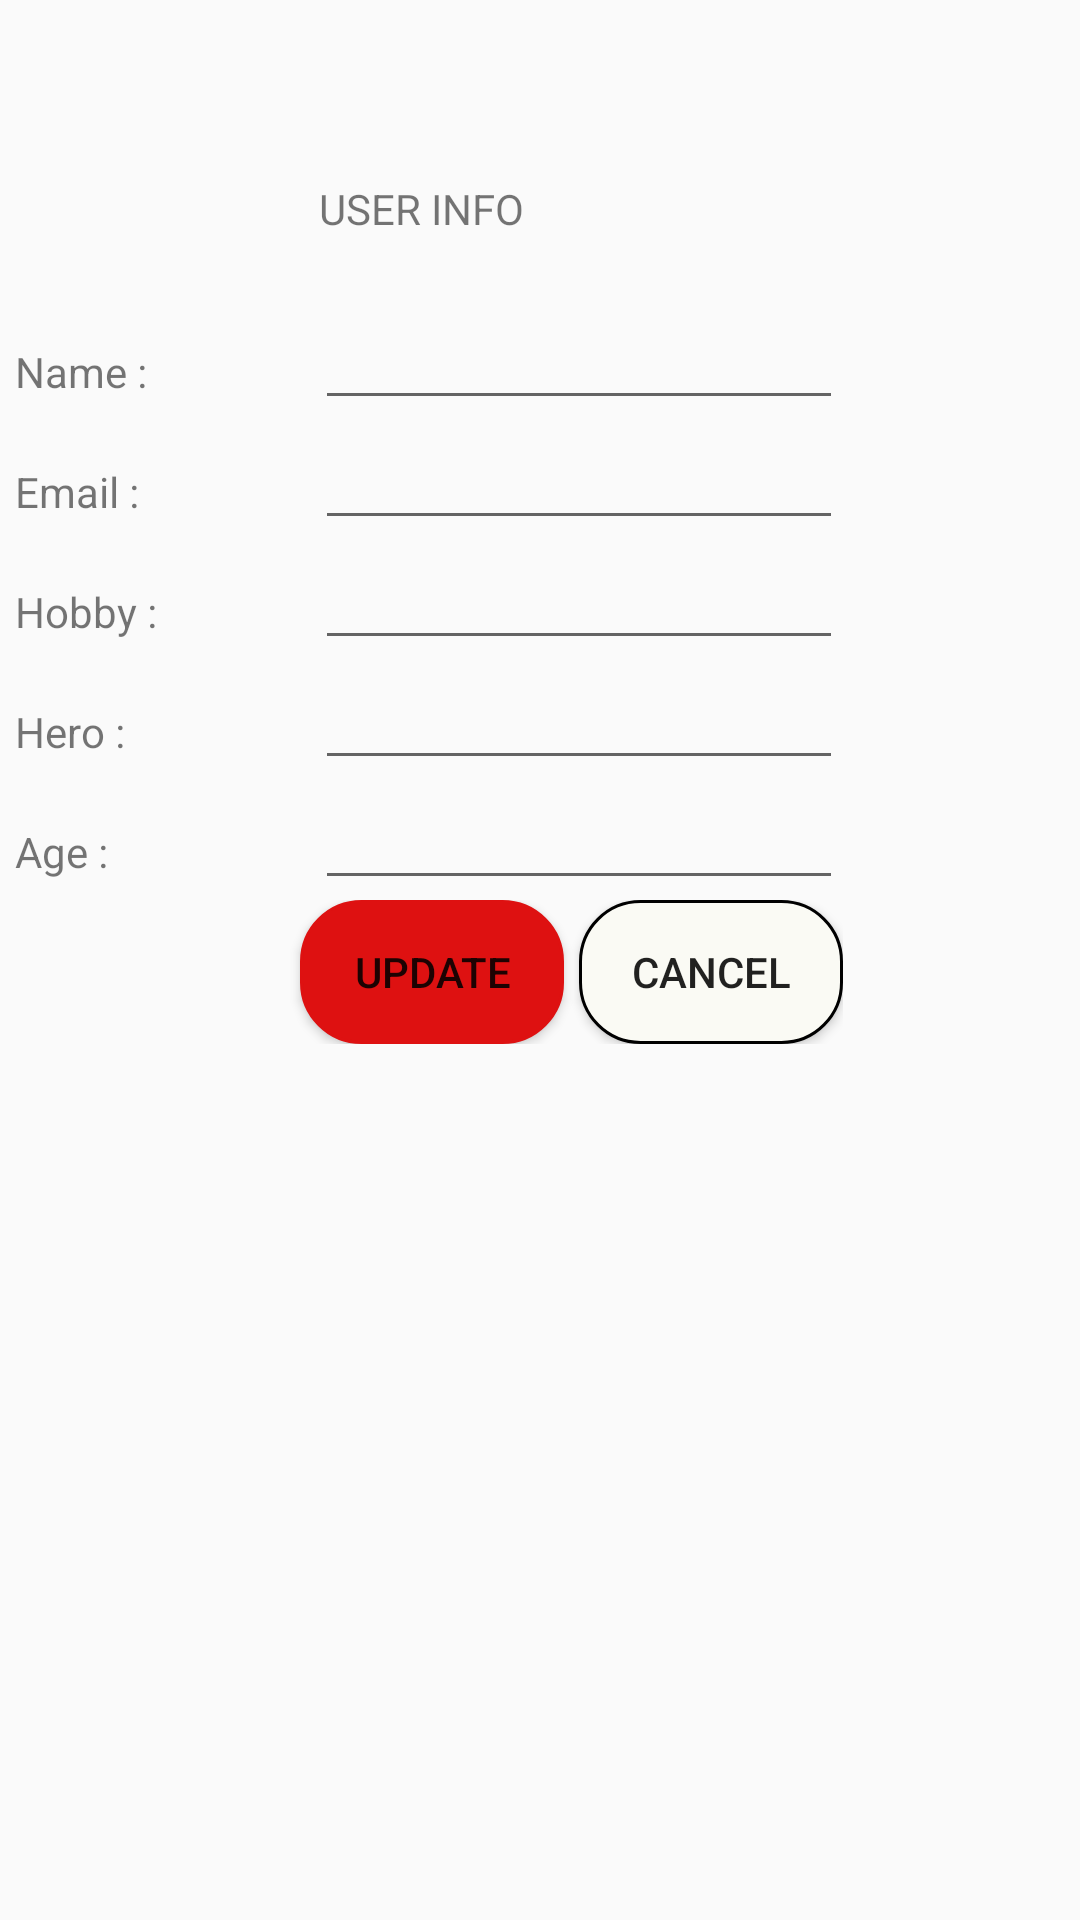

This screen was rendered from an Android layout file. Write that file and the resources it references.
<!-- AndroidManifest.xml: application theme AppTheme -->
<!-- res/layout/update_dialog.xml -->
<?xml version="1.0" encoding="utf-8"?>
<LinearLayout xmlns:android="http://schemas.android.com/apk/res/android"
    android:orientation="vertical" android:layout_width="match_parent"
    android:layout_height="match_parent">
    <LinearLayout
        android:layout_width="wrap_content"
        android:layout_height="wrap_content"
        android:layout_marginTop="60dp"
        android:orientation="vertical">
        <TextView
            android:id="@+id/tvUserInfo"
            android:layout_width="match_parent"
            android:text="USER INFO"
            android:textColor="@color/bb_darkBackgroundColor"
            android:textAlignment="center"
            android:layout_height="40dp" />

        <LinearLayout
            android:layout_width="match_parent"
            android:orientation="horizontal"
            android:layout_height="40dp">
            <TextView
                android:text="Name :"
                android:layout_marginLeft="5dp"
                android:layout_width="100dp"
                android:layout_height="40dp" />

            <EditText
                android:id="@+id/etName"
                android:layout_width="match_parent"
                android:layout_height="40dp" />
        </LinearLayout>
        <LinearLayout
            android:layout_width="match_parent"
            android:orientation="horizontal"
            android:layout_height="40dp">
            <TextView
                android:text="Email :"
                android:layout_marginLeft="5dp"
                android:layout_width="100dp"
                android:layout_height="40dp" />
            <EditText
                android:id="@+id/etEmail"
                android:layout_width="match_parent"
                android:layout_height="40dp" />
        </LinearLayout>
        <LinearLayout
            android:layout_width="match_parent"
            android:orientation="horizontal"
            android:layout_height="40dp">
            <TextView
                android:text="Hobby :"
                android:layout_marginLeft="5dp"
                android:layout_width="100dp"
                android:layout_height="40dp" />
            <EditText
                android:id="@+id/etHobby"
                android:layout_width="match_parent"
                android:layout_height="40dp" />
        </LinearLayout>
        <LinearLayout
            android:layout_width="match_parent"
            android:orientation="horizontal"
            android:layout_height="40dp">
            <TextView
                android:text="Hero :"
                android:layout_marginLeft="5dp"
                android:layout_width="100dp"
                android:layout_height="40dp" />
            <EditText
                android:id="@+id/etHero"
                android:layout_width="match_parent"
                android:layout_height="40dp" />
        </LinearLayout>
        <LinearLayout
            android:layout_width="match_parent"
            android:orientation="horizontal"
            android:layout_height="40dp">
            <TextView
                android:text="Age :"
                android:layout_marginLeft="5dp"
                android:layout_width="100dp"
                android:layout_height="40dp" />
            <EditText
                android:id="@+id/etAge"
                android:layout_width="match_parent"
                android:layout_height="40dp" />
        </LinearLayout>
       <LinearLayout

            android:layout_width="match_parent"
            android:layout_height="match_parent"
            android:orientation="horizontal">

           <Button
               android:background="@drawable/button_key"
               android:layout_marginLeft="100dp"
               android:id="@+id/btnUpdate"
               android:layout_width="wrap_content"
               android:layout_height="wrap_content"
               android:layout_gravity="center"
               android:onClick="Update"
               android:text="Update" />

           <Button
               android:background="@drawable/cancel"
               android:layout_marginLeft="5dp"
               android:id="@+id/btnCancel"
               android:layout_width="wrap_content"
               android:layout_height="wrap_content"
               android:layout_gravity="center"
               android:onClick="onClick"
               android:text="Cancel" />
       </LinearLayout>


    </LinearLayout>

</LinearLayout>
<!-- resources referenced by this layout -->
<resources>
  <!-- drawable button_key (drawable) -->
  <?xml version="1.0" encoding="utf-8"?>
  <selector xmlns:android="http://schemas.android.com/apk/res/android">
      <item>
          <shape android:shape="rectangle">
              //<solid android:color="#de1111"/>
              <stroke
                  android:color="#de1111"
                  android:width="1dp"
                  />
              <corners android:radius="20dp"/>
          </shape>
      </item>
  </selector>
  <!-- drawable cancel (drawable) -->
  <?xml version="1.0" encoding="utf-8"?>
  <selector xmlns:android="http://schemas.android.com/apk/res/android">
      <item>
          <shape android:shape="rectangle">
              <solid android:color="#fafaf4"/>
              <stroke
                  android:color="#000000"
                  android:width="1dp"
                  />
              <corners android:radius="20dp"/>
          </shape>
      </item>
  </selector>
  <style name="AppTheme" parent="Theme.AppCompat.Light.DarkActionBar">
          
          <item name="colorPrimary">#f11d0e</item>
          <item name="colorPrimaryDark">#f11d0e</item>
          <item name="colorAccent">#f71385</item>
      </style>
</resources>
